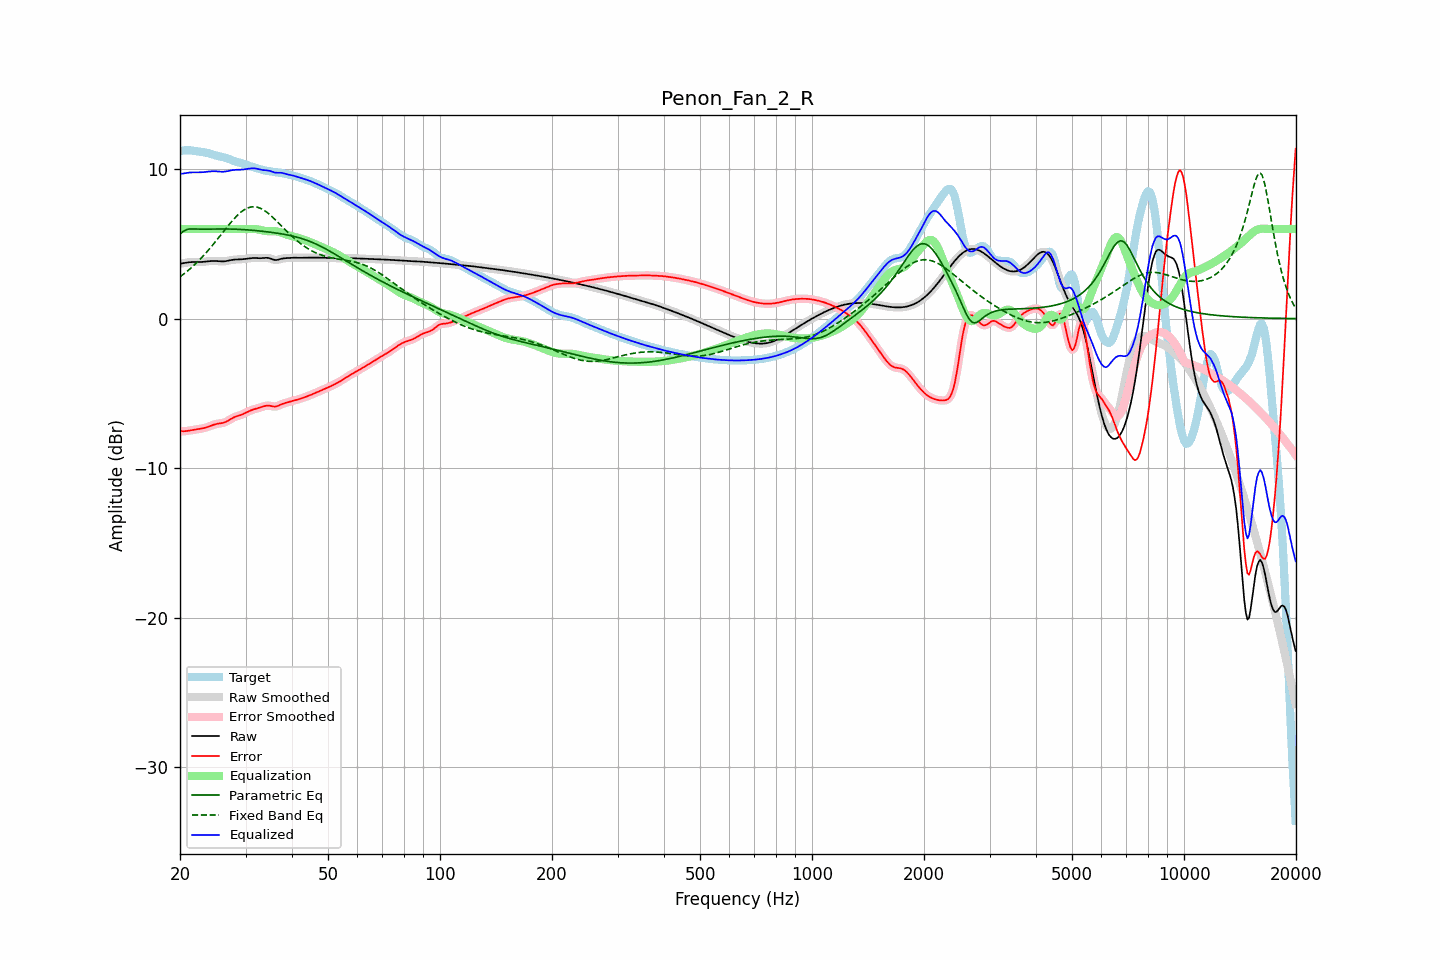

The data file committed next to this chart (first rows):
frequency, raw, error, smoothed, error_smoothed, equalization, parametric_eq, fixed_band_eq, equalized_raw, equalized_smoothed, target
20.00, 3.68, -7.53, 3.67, -7.53, 6.00, 5.66, 2.79, 9.68, 9.67, 11.20
20.20, 3.69, -7.53, 3.69, -7.53, 6.00, 5.75, 2.88, 9.69, 9.69, 11.22
20.40, 3.71, -7.54, 3.71, -7.53, 6.00, 5.83, 2.96, 9.71, 9.71, 11.24
20.61, 3.73, -7.53, 3.73, -7.53, 6.00, 5.89, 3.04, 9.73, 9.73, 11.26
20.81, 3.75, -7.52, 3.75, -7.52, 6.00, 5.95, 3.13, 9.75, 9.75, 11.27
21.02, 3.76, -7.50, 3.76, -7.50, 6.00, 5.97, 3.22, 9.76, 9.76, 11.27
21.23, 3.77, -7.49, 3.77, -7.49, 6.00, 6.00, 3.31, 9.77, 9.77, 11.26
21.44, 3.78, -7.47, 3.78, -7.47, 6.00, 6.00, 3.40, 9.78, 9.78, 11.25
21.66, 3.79, -7.45, 3.79, -7.45, 6.00, 6.00, 3.50, 9.79, 9.79, 11.24
21.87, 3.79, -7.43, 3.79, -7.43, 6.00, 6.00, 3.60, 9.79, 9.79, 11.22
22.09, 3.79, -7.42, 3.79, -7.42, 6.00, 5.99, 3.70, 9.79, 9.79, 11.20
22.31, 3.79, -7.40, 3.79, -7.40, 6.00, 5.99, 3.81, 9.79, 9.79, 11.19
22.54, 3.79, -7.38, 3.79, -7.38, 6.00, 5.99, 3.92, 9.79, 9.79, 11.17
22.76, 3.79, -7.37, 3.79, -7.37, 6.00, 5.99, 4.03, 9.79, 9.79, 11.16
22.99, 3.79, -7.35, 3.80, -7.35, 6.00, 5.98, 4.14, 9.79, 9.80, 11.14
23.22, 3.81, -7.32, 3.81, -7.32, 6.00, 5.98, 4.26, 9.81, 9.81, 11.13
23.45, 3.82, -7.29, 3.82, -7.29, 6.00, 5.98, 4.38, 9.82, 9.82, 11.11
23.69, 3.83, -7.26, 3.83, -7.26, 6.00, 5.99, 4.50, 9.83, 9.83, 11.09
23.92, 3.84, -7.22, 3.84, -7.22, 6.00, 5.99, 4.62, 9.84, 9.84, 11.06
24.16, 3.85, -7.18, 3.85, -7.18, 6.00, 5.99, 4.75, 9.85, 9.85, 11.03
24.40, 3.86, -7.14, 3.86, -7.14, 6.00, 5.99, 4.88, 9.86, 9.86, 11.00
24.65, 3.86, -7.10, 3.86, -7.10, 6.00, 5.99, 5.01, 9.86, 9.86, 10.96
24.89, 3.86, -7.07, 3.86, -7.07, 6.00, 5.99, 5.14, 9.86, 9.86, 10.92
25.14, 3.85, -7.04, 3.85, -7.04, 6.00, 6.00, 5.27, 9.85, 9.85, 10.89
25.39, 3.84, -7.02, 3.84, -7.03, 6.00, 6.00, 5.41, 9.84, 9.84, 10.86
25.65, 3.83, -7.01, 3.83, -7.01, 6.00, 6.00, 5.55, 9.83, 9.83, 10.84
25.91, 3.83, -6.99, 3.83, -6.99, 6.00, 6.00, 5.68, 9.83, 9.83, 10.82
26.16, 3.83, -6.97, 3.83, -6.97, 6.00, 6.00, 5.82, 9.83, 9.83, 10.80
26.43, 3.84, -6.93, 3.84, -6.93, 6.00, 6.00, 5.95, 9.84, 9.84, 10.77
26.69, 3.86, -6.88, 3.86, -6.88, 6.00, 6.00, 6.09, 9.86, 9.86, 10.74
26.96, 3.88, -6.83, 3.88, -6.82, 6.00, 6.00, 6.22, 9.88, 9.88, 10.70
27.23, 3.90, -6.76, 3.90, -6.76, 6.00, 5.99, 6.35, 9.90, 9.90, 10.66
27.50, 3.92, -6.69, 3.92, -6.69, 6.00, 5.99, 6.48, 9.92, 9.92, 10.61
27.77, 3.94, -6.63, 3.94, -6.63, 6.00, 5.99, 6.60, 9.94, 9.94, 10.57
28.05, 3.95, -6.58, 3.95, -6.58, 6.00, 5.99, 6.72, 9.95, 9.95, 10.53
28.33, 3.95, -6.54, 3.95, -6.54, 6.00, 5.98, 6.83, 9.95, 9.95, 10.50
28.62, 3.96, -6.51, 3.96, -6.51, 6.00, 5.98, 6.94, 9.96, 9.96, 10.47
28.90, 3.96, -6.48, 3.96, -6.48, 6.00, 5.97, 7.04, 9.96, 9.96, 10.44
29.19, 3.97, -6.44, 3.97, -6.44, 6.00, 5.97, 7.13, 9.97, 9.97, 10.41
29.48, 3.97, -6.40, 3.97, -6.40, 6.00, 5.96, 7.21, 9.97, 9.97, 10.37
29.78, 3.99, -6.35, 3.99, -6.35, 6.00, 5.95, 7.29, 9.99, 9.99, 10.33
30.08, 4.00, -6.29, 4.00, -6.29, 6.00, 5.94, 7.35, 10.00, 10.00, 10.30
30.38, 4.02, -6.24, 4.02, -6.24, 6.00, 5.94, 7.40, 10.02, 10.02, 10.26
30.68, 4.03, -6.19, 4.03, -6.19, 6.00, 5.93, 7.44, 10.04, 10.04, 10.22
30.99, 4.04, -6.14, 4.04, -6.14, 6.01, 5.92, 7.47, 10.05, 10.05, 10.19
31.30, 4.05, -6.10, 4.05, -6.10, 6.01, 5.91, 7.48, 10.06, 10.06, 10.15
31.61, 4.05, -6.07, 4.05, -6.07, 6.00, 5.90, 7.49, 10.06, 10.06, 10.12
31.93, 4.05, -6.04, 4.05, -6.04, 5.99, 5.89, 7.47, 10.05, 10.04, 10.09
32.24, 4.05, -6.01, 4.05, -6.01, 5.98, 5.88, 7.46, 10.03, 10.03, 10.05
32.57, 4.04, -5.98, 4.04, -5.98, 5.96, 5.87, 7.42, 10.00, 10.00, 10.02
32.89, 4.04, -5.94, 4.04, -5.94, 5.93, 5.86, 7.38, 9.97, 9.97, 9.99
33.22, 4.05, -5.91, 4.05, -5.91, 5.91, 5.85, 7.33, 9.95, 9.95, 9.96
33.55, 4.05, -5.87, 4.06, -5.87, 5.88, 5.84, 7.27, 9.94, 9.94, 9.93
33.89, 4.07, -5.84, 4.06, -5.84, 5.86, 5.82, 7.20, 9.93, 9.93, 9.91
34.23, 4.07, -5.82, 4.07, -5.82, 5.85, 5.81, 7.12, 9.92, 9.92, 9.89
34.57, 4.06, -5.82, 4.05, -5.82, 5.85, 5.80, 7.03, 9.91, 9.90, 9.87
34.92, 4.03, -5.83, 4.03, -5.83, 5.85, 5.78, 6.94, 9.88, 9.88, 9.86
35.27, 3.99, -5.85, 3.99, -5.85, 5.85, 5.77, 6.85, 9.84, 9.84, 9.84
35.62, 3.95, -5.88, 3.95, -5.88, 5.85, 5.75, 6.75, 9.80, 9.80, 9.83
35.97, 3.92, -5.89, 3.93, -5.88, 5.85, 5.74, 6.64, 9.77, 9.78, 9.81
... 635 more rows
